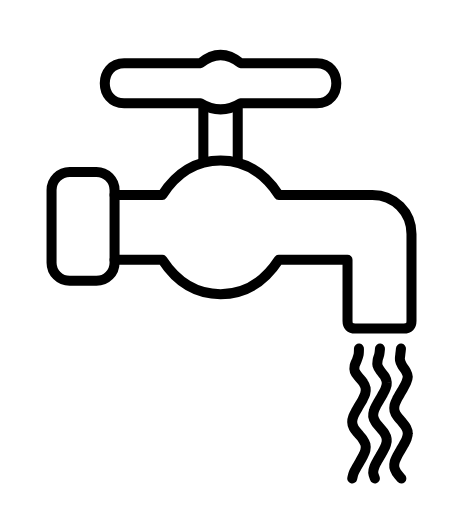
t = 0.00 s
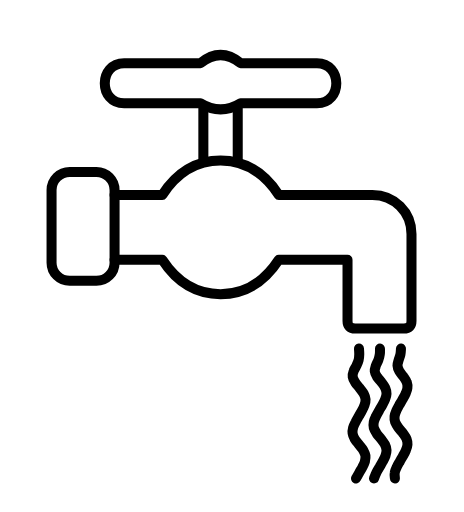
t = 0.12 s
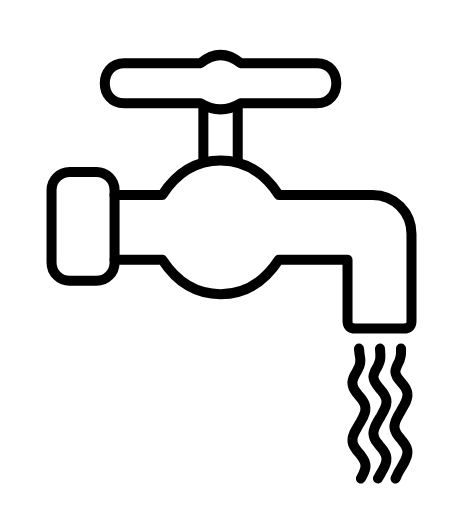
t = 0.23 s
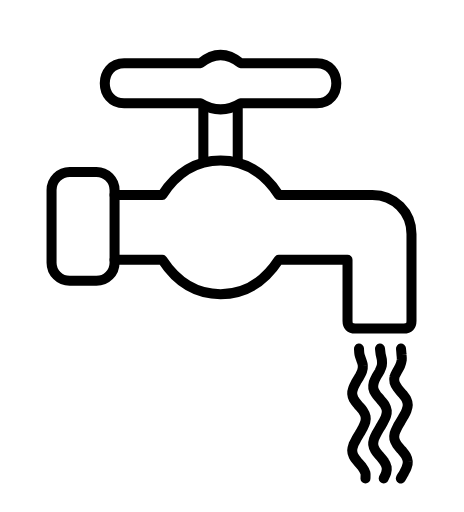
t = 0.35 s
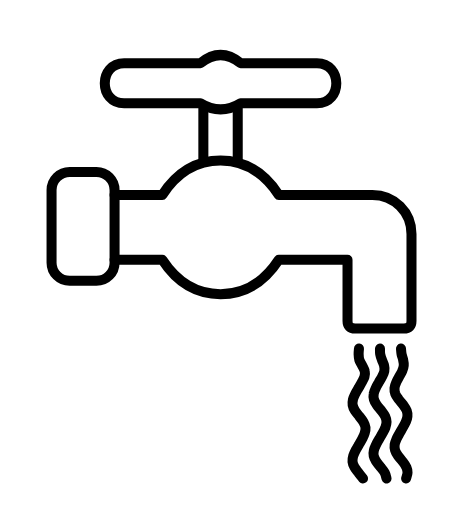
t = 0.47 s
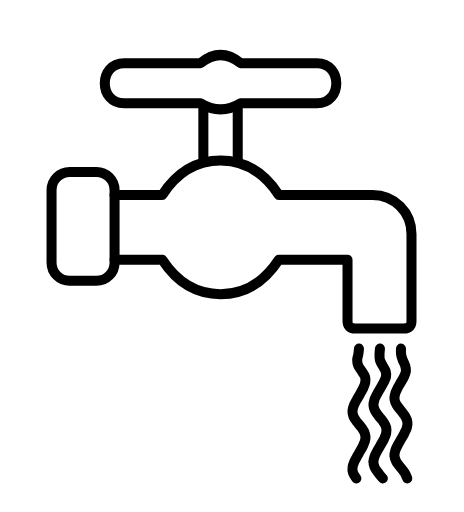
t = 0.58 s

The animated SVG that drew these frames (rendered in a browser with its animation timeline set to each time). Animation: 3 SMIL elements (animate=3); one cycle of 0.70 s, repeats indefinitely.

<svg xmlns="http://www.w3.org/2000/svg" viewBox="0 0 486 536" fill="none">
  <g id="hugw-tap" stroke="#000" stroke-width="10.5" stroke-linecap="round" stroke-linejoin="round">
    <path d="M213 111V169 M249 111V169"/>
    <path d="M130 66H210Q231 49 252 66H332C359 66 359 108 332 108H252Q231 121 210 108H130C103 108 103 66 130 66Z"/>
    <rect x="54" y="180" width="66" height="114" rx="19"/>
    <path d="M120 204H170C185 181 204 168 231 168S277 181 292 204H390C413 204 431 222 431 245V336Q431 344 423 344H372Q364 344 364 336V272H292C277 295 258 308 231 308S185 295 170 272H120"/>
    <g id="hugw-water">
      <path d="M376.0 365.0C375.9 366.0 376.0 368.9 375.7 370.9C375.3 372.9 374.6 374.9 373.9 376.8C373.2 378.8 371.9 380.8 371.5 382.7C371.1 384.7 370.9 386.7 371.6 388.7C372.3 390.6 374.1 392.6 375.6 394.6C377.1 396.5 379.2 398.5 380.4 400.5C381.7 402.4 382.6 404.4 383.0 406.4C383.3 408.4 383.0 410.3 382.5 412.3C382.0 414.3 380.9 416.2 379.9 418.2C378.9 420.2 377.6 422.2 376.5 424.1C375.4 426.1 374.1 428.1 373.1 430.0C372.0 432.0 370.8 434.0 370.1 436.0C369.4 437.9 368.8 439.9 368.9 441.9C368.9 443.8 369.5 445.8 370.5 447.8C371.5 449.8 373.3 451.7 374.9 453.7C376.4 455.7 378.5 457.6 379.8 459.6C381.1 461.6 382.3 463.6 382.8 465.5C383.3 467.5 383.1 469.5 382.7 471.4C382.3 473.4 381.3 475.4 380.3 477.3C379.4 479.3 378.1 481.3 377.0 483.3C375.9 485.2 374.7 487.2 373.6 489.2C372.5 491.1 371.3 493.1 370.5 495.1C369.7 497.1 369.2 500.0 368.9 501.0"><animate attributeName="d" begin="0s" dur="0.7s" repeatCount="indefinite" calcMode="linear" values="M376.0 365.0C375.9 366.0 376.0 368.9 375.7 370.9C375.3 372.9 374.6 374.9 373.9 376.8C373.2 378.8 371.9 380.8 371.5 382.7C371.1 384.7 370.9 386.7 371.6 388.7C372.3 390.6 374.1 392.6 375.6 394.6C377.1 396.5 379.2 398.5 380.4 400.5C381.7 402.4 382.6 404.4 383.0 406.4C383.3 408.4 383.0 410.3 382.5 412.3C382.0 414.3 380.9 416.2 379.9 418.2C378.9 420.2 377.6 422.2 376.5 424.1C375.4 426.1 374.1 428.1 373.1 430.0C372.0 432.0 370.8 434.0 370.1 436.0C369.4 437.9 368.8 439.9 368.9 441.9C368.9 443.8 369.5 445.8 370.5 447.8C371.5 449.8 373.3 451.7 374.9 453.7C376.4 455.7 378.5 457.6 379.8 459.6C381.1 461.6 382.3 463.6 382.8 465.5C383.3 467.5 383.1 469.5 382.7 471.4C382.3 473.4 381.3 475.4 380.3 477.3C379.4 479.3 378.1 481.3 377.0 483.3C375.9 485.2 374.7 487.2 373.6 489.2C372.5 491.1 371.3 493.1 370.5 495.1C369.7 497.1 369.2 500.0 368.9 501.0;M376.0 365.0C376.0 366.0 376.2 368.9 376.0 370.9C375.8 372.9 375.5 374.9 374.8 376.8C374.2 378.8 372.9 380.8 372.1 382.7C371.2 384.7 369.9 386.7 369.7 388.7C369.5 390.6 370.0 392.6 371.0 394.6C371.9 396.5 374.0 398.5 375.5 400.5C377.1 402.4 379.1 404.4 380.4 406.4C381.6 408.4 382.6 410.3 383.0 412.3C383.3 414.3 383.0 416.2 382.5 418.2C382.0 420.2 380.9 422.2 379.9 424.1C378.9 426.1 377.7 428.1 376.6 430.0C375.4 432.0 374.2 434.0 373.1 436.0C372.1 437.9 370.9 439.9 370.2 441.9C369.5 443.8 368.8 445.8 368.9 447.8C368.9 449.8 369.5 451.7 370.5 453.7C371.4 455.7 373.2 457.6 374.8 459.6C376.3 461.6 378.4 463.6 379.8 465.5C381.1 467.5 382.3 469.5 382.8 471.4C383.3 473.4 383.1 475.4 382.7 477.3C382.3 479.3 381.3 481.3 380.4 483.3C379.4 485.2 378.2 487.2 377.1 489.2C375.9 491.1 374.7 493.1 373.6 495.1C372.5 497.1 371.1 500.0 370.5 501.0;M376.0 365.0C376.1 366.0 376.3 368.9 376.4 370.9C376.4 372.9 376.4 374.9 376.0 376.8C375.6 378.8 374.8 380.8 373.9 382.7C373.0 384.7 371.4 386.7 370.6 388.7C369.7 390.6 368.8 392.6 368.9 394.6C368.9 396.5 369.8 398.5 370.9 400.5C372.0 402.4 373.9 404.4 375.5 406.4C377.0 408.4 379.1 410.3 380.3 412.3C381.6 414.3 382.6 416.2 383.0 418.2C383.3 420.2 383.0 422.2 382.5 424.1C382.0 426.1 381.0 428.1 380.0 430.0C379.0 432.0 377.7 434.0 376.6 436.0C375.5 437.9 374.2 439.9 373.2 441.9C372.1 443.8 370.9 445.8 370.2 447.8C369.5 449.8 368.8 451.7 368.9 453.7C368.9 455.7 369.4 457.6 370.4 459.6C371.4 461.6 373.2 463.6 374.7 465.5C376.3 467.5 378.4 469.5 379.7 471.4C381.0 473.4 382.3 475.4 382.8 477.3C383.3 479.3 383.1 481.3 382.8 483.3C382.4 485.2 381.4 487.2 380.4 489.2C379.5 491.1 378.2 493.1 377.1 495.1C376.0 497.1 374.2 500.0 373.7 501.0;M376.0 365.0C376.1 366.0 376.4 368.9 376.6 370.9C376.8 372.9 377.3 374.9 377.2 376.8C377.1 378.8 376.8 380.8 376.1 382.7C375.4 384.7 374.1 386.7 373.1 388.7C372.1 390.6 370.6 392.6 369.9 394.6C369.2 396.5 368.7 398.5 368.9 400.5C369.0 402.4 369.8 404.4 370.8 406.4C371.9 408.4 373.8 410.3 375.4 412.3C377.0 414.3 379.0 416.2 380.3 418.2C381.5 420.2 382.6 422.2 382.9 424.1C383.3 426.1 383.0 428.1 382.5 430.0C382.1 432.0 381.0 434.0 380.0 436.0C379.0 437.9 377.8 439.9 376.7 441.9C375.5 443.8 374.3 445.8 373.2 447.8C372.2 449.8 371.0 451.7 370.2 453.7C369.5 455.7 368.8 457.6 368.9 459.6C368.9 461.6 369.4 463.6 370.4 465.5C371.3 467.5 373.1 469.5 374.6 471.4C376.2 473.4 378.3 475.4 379.6 477.3C381.0 479.3 382.2 481.3 382.7 483.3C383.3 485.2 383.2 487.2 382.8 489.2C382.4 491.1 381.4 493.1 380.5 495.1C379.5 497.1 377.7 500.0 377.2 501.0;M376.0 365.0C376.1 366.0 376.4 368.9 376.7 370.9C377.1 372.9 377.9 374.9 378.2 376.8C378.4 378.8 378.6 380.8 378.3 382.7C378.0 384.7 377.1 386.7 376.2 388.7C375.3 390.6 373.8 392.6 372.8 394.6C371.8 396.5 370.6 398.5 369.9 400.5C369.3 402.4 368.7 404.4 368.9 406.4C369.0 408.4 369.7 410.3 370.8 412.3C371.9 414.3 373.7 416.2 375.3 418.2C376.9 420.2 378.9 422.2 380.2 424.1C381.5 426.1 382.5 428.1 382.9 430.0C383.3 432.0 383.1 434.0 382.6 436.0C382.1 437.9 381.0 439.9 380.1 441.9C379.1 443.8 377.8 445.8 376.7 447.8C375.6 449.8 374.3 451.7 373.3 453.7C372.2 455.7 371.0 457.6 370.3 459.6C369.5 461.6 368.9 463.6 368.9 465.5C368.9 467.5 369.4 469.5 370.3 471.4C371.3 473.4 373.0 475.4 374.6 477.3C376.1 479.3 378.2 481.3 379.6 483.3C380.9 485.2 382.2 487.2 382.7 489.2C383.3 491.1 383.2 493.1 382.8 495.1C382.4 497.1 380.9 500.0 380.5 501.0;M376.0 365.0C376.1 366.0 376.1 368.9 376.5 370.9C376.9 372.9 377.8 374.9 378.4 376.8C379.0 378.8 379.9 380.8 380.0 382.7C380.2 384.7 379.8 386.7 379.2 388.7C378.6 390.6 377.3 392.6 376.3 394.6C375.2 396.5 373.9 398.5 372.8 400.5C371.8 402.4 370.6 404.4 370.0 406.4C369.3 408.4 368.7 410.3 368.9 412.3C369.0 414.3 369.7 416.2 370.7 418.2C371.8 420.2 373.7 422.2 375.2 424.1C376.8 426.1 378.9 428.1 380.1 430.0C381.4 432.0 382.5 434.0 382.9 436.0C383.3 437.9 383.1 439.9 382.6 441.9C382.1 443.8 381.1 445.8 380.1 447.8C379.1 449.8 377.9 451.7 376.8 453.7C375.6 455.7 374.4 457.6 373.3 459.6C372.3 461.6 371.1 463.6 370.3 465.5C369.6 467.5 368.9 469.5 368.9 471.4C368.9 473.4 369.3 475.4 370.3 477.3C371.2 479.3 372.9 481.3 374.5 483.3C376.0 485.2 378.1 487.2 379.5 489.2C380.9 491.1 382.1 493.1 382.7 495.1C383.2 497.1 382.8 500.0 382.8 501.0;M376.0 365.0C376.0 366.0 375.7 368.9 376.0 370.9C376.3 372.9 376.9 374.9 377.6 376.8C378.4 378.8 379.8 380.8 380.5 382.7C381.1 384.7 381.8 386.7 381.6 388.7C381.5 390.6 380.6 392.6 379.7 394.6C378.8 396.5 377.4 398.5 376.3 400.5C375.2 402.4 373.9 404.4 372.9 406.4C371.8 408.4 370.7 410.3 370.0 412.3C369.3 414.3 368.8 416.2 368.9 418.2C369.0 420.2 369.6 422.2 370.7 424.1C371.7 426.1 373.6 428.1 375.2 430.0C376.7 432.0 378.8 434.0 380.1 436.0C381.4 437.9 382.5 439.9 382.9 441.9C383.3 443.8 383.1 445.8 382.6 447.8C382.2 449.8 381.1 451.7 380.1 453.7C379.2 455.7 377.9 457.6 376.8 459.6C375.7 461.6 374.5 463.6 373.4 465.5C372.3 467.5 371.1 469.5 370.4 471.4C369.6 473.4 368.9 475.4 368.9 477.3C368.9 479.3 369.3 481.3 370.2 483.3C371.2 485.2 372.9 487.2 374.4 489.2C375.9 491.1 378.1 493.1 379.4 495.1C380.8 497.1 382.1 500.0 382.7 501.0;M376.0 365.0C375.9 366.0 375.5 368.9 375.5 370.9C375.5 372.9 375.4 374.9 375.9 376.8C376.5 378.8 377.9 380.8 378.9 382.7C380.0 384.7 381.6 386.7 382.2 388.7C382.8 390.6 382.8 392.6 382.4 394.6C382.0 396.5 380.7 398.5 379.7 400.5C378.7 402.4 377.5 404.4 376.4 406.4C375.2 408.4 374.0 410.3 372.9 412.3C371.9 414.3 370.7 416.2 370.0 418.2C369.4 420.2 368.8 422.2 368.9 424.1C369.0 426.1 369.6 428.1 370.6 430.0C371.7 432.0 373.5 434.0 375.1 436.0C376.6 437.9 378.7 439.9 380.0 441.9C381.3 443.8 382.4 445.8 382.9 447.8C383.3 449.8 383.1 451.7 382.6 453.7C382.2 455.7 381.2 457.6 380.2 459.6C379.2 461.6 378.0 463.6 376.9 465.5C375.7 467.5 374.5 469.5 373.4 471.4C372.3 473.4 371.2 475.4 370.4 477.3C369.6 479.3 368.9 481.3 368.9 483.3C368.8 485.2 369.3 487.2 370.2 489.2C371.1 491.1 372.8 493.1 374.3 495.1C375.9 497.1 378.5 500.0 379.4 501.0;M376.0 365.0C375.9 366.0 375.6 368.9 375.3 370.9C375.0 372.9 374.2 374.9 374.3 376.8C374.4 378.8 374.9 380.8 375.9 382.7C376.8 384.7 378.8 386.7 380.0 388.7C381.2 390.6 382.6 392.6 383.0 394.6C383.4 396.5 383.0 398.5 382.4 400.5C381.9 402.4 380.8 404.4 379.8 406.4C378.8 408.4 377.5 410.3 376.4 412.3C375.3 414.3 374.0 416.2 373.0 418.2C371.9 420.2 370.8 422.2 370.1 424.1C369.4 426.1 368.8 428.1 368.9 430.0C369.0 432.0 369.6 434.0 370.6 436.0C371.6 437.9 373.4 439.9 375.0 441.9C376.6 443.8 378.6 445.8 380.0 447.8C381.3 449.8 382.4 451.7 382.8 453.7C383.3 455.7 383.1 457.6 382.7 459.6C382.2 461.6 381.2 463.6 380.2 465.5C379.3 467.5 378.0 469.5 376.9 471.4C375.8 473.4 374.6 475.4 373.5 477.3C372.4 479.3 371.2 481.3 370.4 483.3C369.7 485.2 368.9 487.2 368.9 489.2C368.8 491.1 369.2 493.1 370.1 495.1C371.0 497.1 373.6 500.0 374.3 501.0;M376.0 365.0C375.9 366.0 375.8 368.9 375.4 370.9C375.0 372.9 374.0 374.9 373.6 376.8C373.1 378.8 372.5 380.8 372.9 382.7C373.2 384.7 374.5 386.7 375.7 388.7C377.0 390.6 379.3 392.6 380.5 394.6C381.7 396.5 382.7 398.5 383.0 400.5C383.3 402.4 383.0 404.4 382.4 406.4C381.9 408.4 380.8 410.3 379.8 412.3C378.8 414.3 377.6 416.2 376.5 418.2C375.3 420.2 374.1 422.2 373.0 424.1C372.0 426.1 370.8 428.1 370.1 430.0C369.4 432.0 368.8 434.0 368.9 436.0C368.9 437.9 369.5 439.9 370.5 441.9C371.6 443.8 373.4 445.8 374.9 447.8C376.5 449.8 378.6 451.7 379.9 453.7C381.2 455.7 382.4 457.6 382.8 459.6C383.3 461.6 383.1 463.6 382.7 465.5C382.3 467.5 381.2 469.5 380.3 471.4C379.3 473.4 378.1 475.4 377.0 477.3C375.8 479.3 374.6 481.3 373.5 483.3C372.4 485.2 371.2 487.2 370.5 489.2C369.7 491.1 368.9 493.1 368.9 495.1C368.8 497.1 369.9 500.0 370.1 501.0;M376.0 365.0C375.9 366.0 376.0 368.9 375.7 370.9C375.3 372.9 374.6 374.9 373.9 376.8C373.2 378.8 371.9 380.8 371.5 382.7C371.1 384.7 370.9 386.7 371.6 388.7C372.3 390.6 374.1 392.6 375.6 394.6C377.1 396.5 379.2 398.5 380.4 400.5C381.7 402.4 382.6 404.4 383.0 406.4C383.3 408.4 383.0 410.3 382.5 412.3C382.0 414.3 380.9 416.2 379.9 418.2C378.9 420.2 377.6 422.2 376.5 424.1C375.4 426.1 374.1 428.1 373.1 430.0C372.0 432.0 370.8 434.0 370.1 436.0C369.4 437.9 368.8 439.9 368.9 441.9C368.9 443.8 369.5 445.8 370.5 447.8C371.5 449.8 373.3 451.7 374.9 453.7C376.4 455.7 378.5 457.6 379.8 459.6C381.1 461.6 382.3 463.6 382.8 465.5C383.3 467.5 383.1 469.5 382.7 471.4C382.3 473.4 381.3 475.4 380.3 477.3C379.4 479.3 378.1 481.3 377.0 483.3C375.9 485.2 374.7 487.2 373.6 489.2C372.5 491.1 371.3 493.1 370.5 495.1C369.7 497.1 369.2 500.0 368.9 501.0"/></path>
      <path d="M398.0 365.0C397.9 366.0 397.7 368.9 397.3 370.9C396.9 372.9 396.0 374.9 395.6 376.8C395.3 378.8 394.9 380.8 395.4 382.7C395.9 384.7 397.3 386.7 398.7 388.7C400.0 390.6 402.2 392.6 403.2 394.6C404.3 396.5 405.0 398.5 405.1 400.5C405.3 402.4 404.7 404.4 404.0 406.4C403.4 408.4 402.2 410.3 401.2 412.3C400.1 414.3 398.9 416.2 397.8 418.2C396.6 420.2 395.4 422.2 394.4 424.1C393.4 426.1 392.2 428.1 391.7 430.0C391.1 432.0 390.7 434.0 390.9 436.0C391.2 437.9 392.1 439.9 393.3 441.9C394.4 443.8 396.4 445.8 398.0 447.8C399.6 449.8 401.5 451.7 402.7 453.7C403.9 455.7 404.8 457.6 405.0 459.6C405.3 461.6 404.9 463.6 404.3 465.5C403.8 467.5 402.7 469.5 401.6 471.4C400.6 473.4 399.4 475.4 398.3 477.3C397.1 479.3 395.9 481.3 394.8 483.3C393.8 485.2 392.6 487.2 392.0 489.2C391.3 491.1 390.8 493.1 390.9 495.1C391.0 497.1 392.4 500.0 392.7 501.0"><animate attributeName="d" begin="0s" dur="0.7s" repeatCount="indefinite" calcMode="linear" values="M398.0 365.0C397.9 366.0 397.7 368.9 397.3 370.9C396.9 372.9 396.0 374.9 395.6 376.8C395.3 378.8 394.9 380.8 395.4 382.7C395.9 384.7 397.3 386.7 398.7 388.7C400.0 390.6 402.2 392.6 403.2 394.6C404.3 396.5 405.0 398.5 405.1 400.5C405.3 402.4 404.7 404.4 404.0 406.4C403.4 408.4 402.2 410.3 401.2 412.3C400.1 414.3 398.9 416.2 397.8 418.2C396.6 420.2 395.4 422.2 394.4 424.1C393.4 426.1 392.2 428.1 391.7 430.0C391.1 432.0 390.7 434.0 390.9 436.0C391.2 437.9 392.1 439.9 393.3 441.9C394.4 443.8 396.4 445.8 398.0 447.8C399.6 449.8 401.5 451.7 402.7 453.7C403.9 455.7 404.8 457.6 405.0 459.6C405.3 461.6 404.9 463.6 404.3 465.5C403.8 467.5 402.7 469.5 401.6 471.4C400.6 473.4 399.4 475.4 398.3 477.3C397.1 479.3 395.9 481.3 394.8 483.3C393.8 485.2 392.6 487.2 392.0 489.2C391.3 491.1 390.8 493.1 390.9 495.1C391.0 497.1 392.4 500.0 392.7 501.0;M398.0 365.0C397.9 366.0 398.0 368.9 397.6 370.9C397.2 372.9 396.4 374.9 395.7 376.8C395.1 378.8 393.8 380.8 393.6 382.7C393.4 384.7 393.4 386.7 394.3 388.7C395.1 390.6 397.2 392.6 398.7 394.6C400.2 396.5 402.1 398.5 403.2 400.5C404.3 402.4 405.0 404.4 405.1 406.4C405.3 408.4 404.7 410.3 404.1 412.3C403.4 414.3 402.3 416.2 401.2 418.2C400.2 420.2 398.9 422.2 397.8 424.1C396.7 426.1 395.4 428.1 394.4 430.0C393.4 432.0 392.3 434.0 391.7 436.0C391.1 437.9 390.7 439.9 390.9 441.9C391.2 443.8 392.0 445.8 393.2 447.8C394.4 449.8 396.3 451.7 397.9 453.7C399.5 455.7 401.5 457.6 402.7 459.6C403.8 461.6 404.8 463.6 405.0 465.5C405.3 467.5 404.9 469.5 404.4 471.4C403.8 473.4 402.7 475.4 401.7 477.3C400.7 479.3 399.4 481.3 398.3 483.3C397.2 485.2 395.9 487.2 394.9 489.2C393.8 491.1 392.7 493.1 392.0 495.1C391.3 497.1 391.1 500.0 390.9 501.0;M398.0 365.0C398.0 366.0 398.2 368.9 397.9 370.9C397.7 372.9 397.3 374.9 396.6 376.8C395.9 378.8 394.6 380.8 393.8 382.7C393.0 384.7 391.9 386.7 391.9 388.7C391.8 390.6 392.6 392.6 393.7 394.6C394.9 396.5 397.0 398.5 398.6 400.5C400.2 402.4 402.1 404.4 403.1 406.4C404.2 408.4 405.0 410.3 405.1 412.3C405.3 414.3 404.7 416.2 404.1 418.2C403.5 420.2 402.3 422.2 401.3 424.1C400.2 426.1 399.0 428.1 397.9 430.0C396.7 432.0 395.5 434.0 394.5 436.0C393.4 437.9 392.3 439.9 391.7 441.9C391.1 443.8 390.7 445.8 390.9 447.8C391.2 449.8 392.0 451.7 393.2 453.7C394.3 455.7 396.3 457.6 397.8 459.6C399.4 461.6 401.4 463.6 402.6 465.5C403.8 467.5 404.7 469.5 405.0 471.4C405.3 473.4 404.9 475.4 404.4 477.3C403.8 479.3 402.7 481.3 401.7 483.3C400.7 485.2 399.5 487.2 398.4 489.2C397.2 491.1 396.0 493.1 394.9 495.1C393.9 497.1 392.5 500.0 392.0 501.0;M398.0 365.0C398.0 366.0 398.3 368.9 398.3 370.9C398.3 372.9 398.3 374.9 397.8 376.8C397.3 378.8 396.4 380.8 395.5 382.7C394.6 384.7 393.0 386.7 392.2 388.7C391.5 390.6 390.8 392.6 391.0 394.6C391.3 396.5 392.4 398.5 393.7 400.5C394.9 402.4 396.9 404.4 398.5 406.4C400.1 408.4 402.0 410.3 403.1 412.3C404.2 414.3 404.9 416.2 405.1 418.2C405.3 420.2 404.8 422.2 404.1 424.1C403.5 426.1 402.4 428.1 401.3 430.0C400.3 432.0 399.0 434.0 397.9 436.0C396.8 437.9 395.5 439.9 394.5 441.9C393.5 443.8 392.4 445.8 391.8 447.8C391.2 449.8 390.7 451.7 390.9 453.7C391.1 455.7 392.0 457.6 393.1 459.6C394.2 461.6 396.2 463.6 397.8 465.5C399.3 467.5 401.3 469.5 402.5 471.4C403.8 473.4 404.7 475.4 405.0 477.3C405.3 479.3 405.0 481.3 404.4 483.3C403.9 485.2 402.8 487.2 401.8 489.2C400.8 491.1 399.6 493.1 398.4 495.1C397.3 497.1 395.6 500.0 395.0 501.0;M398.0 365.0C398.1 366.0 398.4 368.9 398.6 370.9C398.8 372.9 399.1 374.9 399.0 376.8C398.8 378.8 398.4 380.8 397.7 382.7C396.9 384.7 395.6 386.7 394.5 388.7C393.5 390.6 392.1 392.6 391.5 394.6C390.9 396.5 390.7 398.5 391.0 400.5C391.4 402.4 392.4 404.4 393.6 406.4C394.8 408.4 396.9 410.3 398.4 412.3C400.0 414.3 401.9 416.2 403.0 418.2C404.1 420.2 404.9 422.2 405.1 424.1C405.3 426.1 404.8 428.1 404.2 430.0C403.5 432.0 402.4 434.0 401.4 436.0C400.3 437.9 399.1 439.9 398.0 441.9C396.8 443.8 395.6 445.8 394.6 447.8C393.5 449.8 392.4 451.7 391.8 453.7C391.2 455.7 390.7 457.6 390.9 459.6C391.1 461.6 391.9 463.6 393.0 465.5C394.2 467.5 396.1 469.5 397.7 471.4C399.3 473.4 401.3 475.4 402.5 477.3C403.7 479.3 404.7 481.3 405.0 483.3C405.3 485.2 405.0 487.2 404.5 489.2C403.9 491.1 402.8 493.1 401.8 495.1C400.8 497.1 399.0 500.0 398.5 501.0;M398.0 365.0C398.1 366.0 398.4 368.9 398.7 370.9C399.1 372.9 399.8 374.9 400.0 376.8C400.2 378.8 400.3 380.8 399.9 382.7C399.5 384.7 398.5 386.7 397.6 388.7C396.6 390.6 395.1 392.6 394.1 394.6C393.1 396.5 392.1 398.5 391.5 400.5C391.0 402.4 390.7 404.4 391.0 406.4C391.3 408.4 392.3 410.3 393.6 412.3C394.8 414.3 396.8 416.2 398.4 418.2C399.9 420.2 401.9 422.2 403.0 424.1C404.1 426.1 404.9 428.1 405.1 430.0C405.3 432.0 404.8 434.0 404.2 436.0C403.6 437.9 402.4 439.9 401.4 441.9C400.4 443.8 399.1 445.8 398.0 447.8C396.9 449.8 395.6 451.7 394.6 453.7C393.6 455.7 392.4 457.6 391.8 459.6C391.2 461.6 390.7 463.6 390.9 465.5C391.1 467.5 391.9 469.5 393.0 471.4C394.1 473.4 396.0 475.4 397.6 477.3C399.2 479.3 401.2 481.3 402.4 483.3C403.7 485.2 404.6 487.2 405.0 489.2C405.3 491.1 405.0 493.1 404.5 495.1C404.0 497.1 402.3 500.0 401.9 501.0;M398.0 365.0C398.1 366.0 398.1 368.9 398.6 370.9C399.0 372.9 399.9 374.9 400.5 376.8C401.0 378.8 401.7 380.8 401.7 382.7C401.8 384.7 401.3 386.7 400.6 388.7C399.9 390.6 398.6 392.6 397.6 394.6C396.5 396.5 395.2 398.5 394.2 400.5C393.2 402.4 392.1 404.4 391.6 406.4C391.0 408.4 390.7 410.3 391.0 412.3C391.3 414.3 392.3 416.2 393.5 418.2C394.7 420.2 396.7 422.2 398.3 424.1C399.9 426.1 401.8 428.1 402.9 430.0C404.1 432.0 404.9 434.0 405.1 436.0C405.3 437.9 404.8 439.9 404.2 441.9C403.6 443.8 402.5 445.8 401.5 447.8C400.4 449.8 399.2 451.7 398.1 453.7C396.9 455.7 395.7 457.6 394.7 459.6C393.6 461.6 392.5 463.6 391.9 465.5C391.2 467.5 390.7 469.5 390.9 471.4C391.1 473.4 391.8 475.4 392.9 477.3C394.0 479.3 396.0 481.3 397.5 483.3C399.1 485.2 401.1 487.2 402.4 489.2C403.6 491.1 404.6 493.1 405.0 495.1C405.3 497.1 404.6 500.0 404.5 501.0;M398.0 365.0C398.0 366.0 397.8 368.9 398.1 370.9C398.4 372.9 399.1 374.9 399.9 376.8C400.6 378.8 402.0 380.8 402.5 382.7C403.1 384.7 403.5 386.7 403.2 388.7C403.0 390.6 402.0 392.6 401.0 394.6C400.1 396.5 398.7 398.5 397.6 400.5C396.5 402.4 395.2 404.4 394.2 406.4C393.2 408.4 392.1 410.3 391.6 412.3C391.0 414.3 390.7 416.2 391.0 418.2C391.3 420.2 392.2 422.2 393.4 424.1C394.6 426.1 396.6 428.1 398.2 430.0C399.8 432.0 401.7 434.0 402.9 436.0C404.0 437.9 404.8 439.9 405.1 441.9C405.3 443.8 404.8 445.8 404.3 447.8C403.7 449.8 402.5 451.7 401.5 453.7C400.5 455.7 399.2 457.6 398.1 459.6C397.0 461.6 395.7 463.6 394.7 465.5C393.7 467.5 392.5 469.5 391.9 471.4C391.2 473.4 390.7 475.4 390.9 477.3C391.1 479.3 391.8 481.3 392.9 483.3C394.0 485.2 395.9 487.2 397.4 489.2C399.0 491.1 401.1 493.1 402.3 495.1C403.6 497.1 404.5 500.0 405.0 501.0;M398.0 365.0C397.9 366.0 397.5 368.9 397.6 370.9C397.6 372.9 397.7 374.9 398.3 376.8C398.9 378.8 400.4 380.8 401.4 382.7C402.4 384.7 403.9 386.7 404.3 388.7C404.7 390.6 404.5 392.6 404.0 394.6C403.4 396.5 402.1 398.5 401.1 400.5C400.0 402.4 398.8 404.4 397.7 406.4C396.5 408.4 395.3 410.3 394.3 412.3C393.3 414.3 392.2 416.2 391.6 418.2C391.1 420.2 390.7 422.2 391.0 424.1C391.3 426.1 392.2 428.1 393.4 430.0C394.6 432.0 396.6 434.0 398.1 436.0C399.7 437.9 401.7 439.9 402.8 441.9C404.0 443.8 404.8 445.8 405.1 447.8C405.3 449.8 404.9 451.7 404.3 453.7C403.7 455.7 402.6 457.6 401.6 459.6C400.5 461.6 399.3 463.6 398.2 465.5C397.0 467.5 395.8 469.5 394.8 471.4C393.7 473.4 392.6 475.4 391.9 477.3C391.3 479.3 390.7 481.3 390.9 483.3C391.0 485.2 391.8 487.2 392.8 489.2C393.9 491.1 395.8 493.1 397.4 495.1C398.9 497.1 401.4 500.0 402.2 501.0;M398.0 365.0C397.9 366.0 397.5 368.9 397.3 370.9C397.1 372.9 396.4 374.9 396.6 376.8C396.8 378.8 397.5 380.8 398.5 382.7C399.5 384.7 401.6 386.7 402.7 388.7C403.8 390.6 404.9 392.6 405.1 394.6C405.3 396.5 404.7 398.5 404.0 400.5C403.3 402.4 402.2 404.4 401.1 406.4C400.1 408.4 398.8 410.3 397.7 412.3C396.6 414.3 395.3 416.2 394.3 418.2C393.3 420.2 392.2 422.2 391.6 424.1C391.1 426.1 390.7 428.1 391.0 430.0C391.2 432.0 392.1 434.0 393.3 436.0C394.5 437.9 396.5 439.9 398.1 441.9C399.6 443.8 401.6 445.8 402.8 447.8C403.9 449.8 404.8 451.7 405.1 453.7C405.3 455.7 404.9 457.6 404.3 459.6C403.7 461.6 402.6 463.6 401.6 465.5C400.6 467.5 399.3 469.5 398.2 471.4C397.1 473.4 395.8 475.4 394.8 477.3C393.8 479.3 392.6 481.3 391.9 483.3C391.3 485.2 390.7 487.2 390.9 489.2C391.0 491.1 391.7 493.1 392.8 495.1C393.9 497.1 396.5 500.0 397.3 501.0;M398.0 365.0C397.9 366.0 397.7 368.9 397.3 370.9C396.9 372.9 396.0 374.9 395.6 376.8C395.3 378.8 394.9 380.8 395.4 382.7C395.9 384.7 397.3 386.7 398.7 388.7C400.0 390.6 402.2 392.6 403.2 394.6C404.3 396.5 405.0 398.5 405.1 400.5C405.3 402.4 404.7 404.4 404.0 406.4C403.4 408.4 402.2 410.3 401.2 412.3C400.1 414.3 398.9 416.2 397.8 418.2C396.6 420.2 395.4 422.2 394.4 424.1C393.4 426.1 392.2 428.1 391.7 430.0C391.1 432.0 390.7 434.0 390.9 436.0C391.2 437.9 392.1 439.9 393.3 441.9C394.4 443.8 396.4 445.8 398.0 447.8C399.6 449.8 401.5 451.7 402.7 453.7C403.9 455.7 404.8 457.6 405.0 459.6C405.3 461.6 404.9 463.6 404.3 465.5C403.8 467.5 402.7 469.5 401.6 471.4C400.6 473.4 399.4 475.4 398.3 477.3C397.1 479.3 395.9 481.3 394.8 483.3C393.8 485.2 392.6 487.2 392.0 489.2C391.3 491.1 390.8 493.1 390.9 495.1C391.0 497.1 392.4 500.0 392.7 501.0"/></path>
      <path d="M420.0 365.0C419.9 366.0 419.5 368.9 419.3 370.9C419.2 372.9 418.6 374.9 418.9 376.8C419.2 378.8 420.1 380.8 421.2 382.7C422.2 384.7 424.3 386.7 425.2 388.7C426.2 390.6 427.1 392.6 427.1 394.6C427.1 396.5 426.3 398.5 425.5 400.5C424.7 402.4 423.5 404.4 422.4 406.4C421.4 408.4 420.1 410.3 419.0 412.3C417.9 414.3 416.6 416.2 415.7 418.2C414.7 420.2 413.7 422.2 413.3 424.1C412.9 426.1 412.7 428.1 413.2 430.0C413.7 432.0 414.8 434.0 416.2 436.0C417.5 437.9 419.6 439.9 421.1 441.9C422.7 443.8 424.5 445.8 425.5 447.8C426.5 449.8 427.1 451.7 427.1 453.7C427.2 455.7 426.6 457.6 425.9 459.6C425.2 461.6 424.0 463.6 422.9 465.5C421.9 467.5 420.6 469.5 419.5 471.4C418.4 473.4 417.1 475.4 416.1 477.3C415.2 479.3 414.1 481.3 413.5 483.3C413.0 485.2 412.7 487.2 413.0 489.2C413.3 491.1 414.3 493.1 415.5 495.1C416.8 497.1 419.5 500.0 420.4 501.0"><animate attributeName="d" begin="0s" dur="0.7s" repeatCount="indefinite" calcMode="linear" values="M420.0 365.0C419.9 366.0 419.5 368.9 419.3 370.9C419.2 372.9 418.6 374.9 418.9 376.8C419.2 378.8 420.1 380.8 421.2 382.7C422.2 384.7 424.3 386.7 425.2 388.7C426.2 390.6 427.1 392.6 427.1 394.6C427.1 396.5 426.3 398.5 425.5 400.5C424.7 402.4 423.5 404.4 422.4 406.4C421.4 408.4 420.1 410.3 419.0 412.3C417.9 414.3 416.6 416.2 415.7 418.2C414.7 420.2 413.7 422.2 413.3 424.1C412.9 426.1 412.7 428.1 413.2 430.0C413.7 432.0 414.8 434.0 416.2 436.0C417.5 437.9 419.6 439.9 421.1 441.9C422.7 443.8 424.5 445.8 425.5 447.8C426.5 449.8 427.1 451.7 427.1 453.7C427.2 455.7 426.6 457.6 425.9 459.6C425.2 461.6 424.0 463.6 422.9 465.5C421.9 467.5 420.6 469.5 419.5 471.4C418.4 473.4 417.1 475.4 416.1 477.3C415.2 479.3 414.1 481.3 413.5 483.3C413.0 485.2 412.7 487.2 413.0 489.2C413.3 491.1 414.3 493.1 415.5 495.1C416.8 497.1 419.5 500.0 420.4 501.0;M420.0 365.0C419.9 366.0 419.7 368.9 419.3 370.9C418.9 372.9 418.0 374.9 417.7 376.8C417.5 378.8 417.3 380.8 417.9 382.7C418.6 384.7 420.3 386.7 421.6 388.7C422.9 390.6 425.0 392.6 425.9 394.6C426.8 396.5 427.2 398.5 427.1 400.5C427.1 402.4 426.3 404.4 425.5 406.4C424.8 408.4 423.6 410.3 422.5 412.3C421.4 414.3 420.2 416.2 419.1 418.2C417.9 420.2 416.7 422.2 415.7 424.1C414.8 426.1 413.7 428.1 413.3 430.0C412.9 432.0 412.7 434.0 413.2 436.0C413.6 437.9 414.8 439.9 416.1 441.9C417.4 443.8 419.5 445.8 421.0 447.8C422.6 449.8 424.4 451.7 425.4 453.7C426.4 455.7 427.1 457.6 427.1 459.6C427.2 461.6 426.6 463.6 425.9 465.5C425.2 467.5 424.0 469.5 423.0 471.4C421.9 473.4 420.7 475.4 419.6 477.3C418.4 479.3 417.2 481.3 416.2 483.3C415.2 485.2 414.1 487.2 413.6 489.2C413.0 491.1 412.7 493.1 413.0 495.1C413.3 497.1 415.1 500.0 415.5 501.0;M420.0 365.0C419.9 366.0 419.9 368.9 419.5 370.9C419.1 372.9 418.3 374.9 417.6 376.8C417.0 378.8 415.9 380.8 415.8 382.7C415.7 384.7 416.1 386.7 417.1 388.7C418.0 390.6 420.2 392.6 421.7 394.6C423.2 396.5 424.9 398.5 425.8 400.5C426.7 402.4 427.2 404.4 427.1 406.4C427.1 408.4 426.3 410.3 425.6 412.3C424.8 414.3 423.6 416.2 422.5 418.2C421.5 420.2 420.2 422.2 419.1 424.1C418.0 426.1 416.7 428.1 415.8 430.0C414.8 432.0 413.8 434.0 413.3 436.0C412.9 437.9 412.7 439.9 413.1 441.9C413.6 443.8 414.7 445.8 416.0 447.8C417.3 449.8 419.4 451.7 421.0 453.7C422.5 455.7 424.4 457.6 425.4 459.6C426.4 461.6 427.0 463.6 427.1 465.5C427.2 467.5 426.6 469.5 425.9 471.4C425.3 473.4 424.1 475.4 423.0 477.3C422.0 479.3 420.7 481.3 419.6 483.3C418.5 485.2 417.2 487.2 416.2 489.2C415.2 491.1 414.1 493.1 413.6 495.1C413.0 497.1 413.1 500.0 413.0 501.0;M420.0 365.0C420.0 366.0 420.1 368.9 419.9 370.9C419.6 372.9 419.1 374.9 418.4 376.8C417.7 378.8 416.4 380.8 415.6 382.7C414.9 384.7 414.0 386.7 414.1 388.7C414.3 390.6 415.4 392.6 416.6 394.6C417.9 396.5 420.1 398.5 421.6 400.5C423.2 402.4 424.9 404.4 425.8 406.4C426.7 408.4 427.2 410.3 427.1 412.3C427.1 414.3 426.4 416.2 425.6 418.2C424.9 420.2 423.7 422.2 422.6 424.1C421.5 426.1 420.3 428.1 419.2 430.0C418.0 432.0 416.8 434.0 415.8 436.0C414.9 437.9 413.8 439.9 413.4 441.9C412.9 443.8 412.7 445.8 413.1 447.8C413.6 449.8 414.7 451.7 416.0 453.7C417.3 455.7 419.3 457.6 420.9 459.6C422.4 461.6 424.3 463.6 425.3 465.5C426.4 467.5 427.0 469.5 427.1 471.4C427.2 473.4 426.6 475.4 426.0 477.3C425.3 479.3 424.1 481.3 423.1 483.3C422.0 485.2 420.8 487.2 419.7 489.2C418.5 491.1 417.3 493.1 416.3 495.1C415.3 497.1 414.1 500.0 413.6 501.0;M420.0 365.0C420.0 366.0 420.3 368.9 420.2 370.9C420.1 372.9 420.1 374.9 419.6 376.8C419.0 378.8 418.0 380.8 417.1 382.7C416.2 384.7 414.6 386.7 414.0 388.7C413.3 390.6 412.9 392.6 413.3 394.6C413.8 396.5 415.2 398.5 416.5 400.5C417.9 402.4 420.0 404.4 421.6 406.4C423.1 408.4 424.8 410.3 425.8 412.3C426.7 414.3 427.1 416.2 427.1 418.2C427.1 420.2 426.4 422.2 425.7 424.1C424.9 426.1 423.7 428.1 422.6 430.0C421.6 432.0 420.3 434.0 419.2 436.0C418.1 437.9 416.8 439.9 415.9 441.9C414.9 443.8 413.8 445.8 413.4 447.8C412.9 449.8 412.7 451.7 413.1 453.7C413.5 455.7 414.6 457.6 415.9 459.6C417.2 461.6 419.2 463.6 420.8 465.5C422.4 467.5 424.2 469.5 425.3 471.4C426.3 473.4 427.0 475.4 427.1 477.3C427.2 479.3 426.7 481.3 426.0 483.3C425.3 485.2 424.2 487.2 423.1 489.2C422.1 491.1 420.8 493.1 419.7 495.1C418.6 497.1 416.9 500.0 416.3 501.0;M420.0 365.0C420.1 366.0 420.4 368.9 420.5 370.9C420.7 372.9 421.0 374.9 420.8 376.8C420.5 378.8 420.0 380.8 419.2 382.7C418.4 384.7 417.0 386.7 416.0 388.7C415.0 390.6 413.6 392.6 413.2 394.6C412.7 396.5 412.8 398.5 413.3 400.5C413.8 402.4 415.1 404.4 416.5 406.4C417.8 408.4 419.9 410.3 421.5 412.3C423.0 414.3 424.8 416.2 425.7 418.2C426.7 420.2 427.1 422.2 427.1 424.1C427.1 426.1 426.4 428.1 425.7 430.0C425.0 432.0 423.8 434.0 422.7 436.0C421.6 437.9 420.4 439.9 419.3 441.9C418.1 443.8 416.9 445.8 415.9 447.8C414.9 449.8 413.9 451.7 413.4 453.7C412.9 455.7 412.7 457.6 413.1 459.6C413.5 461.6 414.6 463.6 415.8 465.5C417.1 467.5 419.2 469.5 420.7 471.4C422.3 473.4 424.2 475.4 425.2 477.3C426.3 479.3 427.0 481.3 427.1 483.3C427.3 485.2 426.7 487.2 426.0 489.2C425.4 491.1 424.2 493.1 423.2 495.1C422.1 497.1 420.3 500.0 419.8 501.0;M420.0 365.0C420.1 366.0 420.4 368.9 420.7 370.9C421.0 372.9 421.7 374.9 421.8 376.8C422.0 378.8 421.9 380.8 421.4 382.7C420.9 384.7 419.9 386.7 418.9 388.7C418.0 390.6 416.5 392.6 415.5 394.6C414.6 396.5 413.6 398.5 413.2 400.5C412.8 402.4 412.7 404.4 413.3 406.4C413.8 408.4 415.1 410.3 416.4 412.3C417.8 414.3 419.9 416.2 421.4 418.2C423.0 420.2 424.7 422.2 425.7 424.1C426.6 426.1 427.1 428.1 427.1 430.0C427.1 432.0 426.5 434.0 425.7 436.0C425.0 437.9 423.8 439.9 422.7 441.9C421.7 443.8 420.4 445.8 419.3 447.8C418.2 449.8 416.9 451.7 416.0 453.7C415.0 455.7 413.9 457.6 413.4 459.6C413.0 461.6 412.7 463.6 413.1 465.5C413.5 467.5 414.5 469.5 415.8 471.4C417.0 473.4 419.1 475.4 420.7 477.3C422.2 479.3 424.1 481.3 425.2 483.3C426.3 485.2 427.0 487.2 427.1 489.2C427.3 491.1 426.7 493.1 426.1 495.1C425.4 497.1 423.7 500.0 423.2 501.0;M420.0 365.0C420.1 366.0 420.2 368.9 420.6 370.9C421.0 372.9 422.0 374.9 422.4 376.8C422.9 378.8 423.5 380.8 423.4 382.7C423.4 384.7 422.8 386.7 422.0 388.7C421.3 390.6 419.9 392.6 418.9 394.6C417.8 396.5 416.5 398.5 415.6 400.5C414.6 402.4 413.6 404.4 413.2 406.4C412.8 408.4 412.7 410.3 413.2 412.3C413.8 414.3 415.0 416.2 416.3 418.2C417.7 420.2 419.8 422.2 421.3 424.1C422.9 426.1 424.7 428.1 425.6 430.0C426.6 432.0 427.1 434.0 427.1 436.0C427.2 437.9 426.5 439.9 425.8 441.9C425.0 443.8 423.9 445.8 422.8 447.8C421.7 449.8 420.5 451.7 419.4 453.7C418.2 455.7 417.0 457.6 416.0 459.6C415.0 461.6 414.0 463.6 413.5 465.5C413.0 467.5 412.7 469.5 413.1 471.4C413.4 473.4 414.5 475.4 415.7 477.3C417.0 479.3 419.0 481.3 420.6 483.3C422.2 485.2 424.0 487.2 425.1 489.2C426.2 491.1 426.9 493.1 427.1 495.1C427.3 497.1 426.3 500.0 426.1 501.0;M420.0 365.0C420.0 366.0 419.9 368.9 420.2 370.9C420.5 372.9 421.3 374.9 422.1 376.8C422.8 378.8 424.1 380.8 424.5 382.7C425.0 384.7 425.2 386.7 424.8 388.7C424.4 390.6 423.3 392.6 422.3 394.6C421.4 396.5 420.0 398.5 418.9 400.5C417.8 402.4 416.5 404.4 415.6 406.4C414.7 408.4 413.6 410.3 413.3 412.3C412.9 414.3 412.7 416.2 413.2 418.2C413.7 420.2 414.9 422.2 416.3 424.1C417.6 426.1 419.7 428.1 421.3 430.0C422.8 432.0 424.6 434.0 425.6 436.0C426.6 437.9 427.1 439.9 427.1 441.9C427.2 443.8 426.5 445.8 425.8 447.8C425.1 449.8 423.9 451.7 422.8 453.7C421.8 455.7 420.5 457.6 419.4 459.6C418.3 461.6 417.0 463.6 416.1 465.5C415.1 467.5 414.0 469.5 413.5 471.4C413.0 473.4 412.7 475.4 413.0 477.3C413.4 479.3 414.4 481.3 415.7 483.3C416.9 485.2 418.9 487.2 420.5 489.2C422.1 491.1 424.0 493.1 425.1 495.1C426.2 497.1 426.8 500.0 427.1 501.0;M420.0 365.0C419.9 366.0 419.6 368.9 419.7 370.9C419.8 372.9 420.0 374.9 420.7 376.8C421.3 378.8 422.9 380.8 423.8 382.7C424.7 384.7 426.0 386.7 426.3 388.7C426.6 390.6 426.1 392.6 425.5 394.6C424.8 396.5 423.5 398.5 422.4 400.5C421.3 402.4 420.1 404.4 419.0 406.4C417.8 408.4 416.6 410.3 415.6 412.3C414.7 414.3 413.7 416.2 413.3 418.2C412.9 420.2 412.7 422.2 413.2 424.1C413.7 426.1 414.9 428.1 416.2 430.0C417.5 432.0 419.6 434.0 421.2 436.0C422.7 437.9 424.5 439.9 425.5 441.9C426.5 443.8 427.1 445.8 427.1 447.8C427.2 449.8 426.5 451.7 425.8 453.7C425.1 455.7 424.0 457.6 422.9 459.6C421.8 461.6 420.6 463.6 419.5 465.5C418.3 467.5 417.1 469.5 416.1 471.4C415.1 473.4 414.0 475.4 413.5 477.3C413.0 479.3 412.7 481.3 413.0 483.3C413.4 485.2 414.4 487.2 415.6 489.2C416.8 491.1 418.9 493.1 420.4 495.1C422.0 497.1 424.3 500.0 425.0 501.0;M420.0 365.0C419.9 366.0 419.5 368.9 419.3 370.9C419.2 372.9 418.6 374.9 418.9 376.8C419.2 378.8 420.1 380.8 421.2 382.7C422.2 384.7 424.3 386.7 425.2 388.7C426.2 390.6 427.1 392.6 427.1 394.6C427.1 396.5 426.3 398.5 425.5 400.5C424.7 402.4 423.5 404.4 422.4 406.4C421.4 408.4 420.1 410.3 419.0 412.3C417.9 414.3 416.6 416.2 415.7 418.2C414.7 420.2 413.7 422.2 413.3 424.1C412.9 426.1 412.7 428.1 413.2 430.0C413.7 432.0 414.8 434.0 416.2 436.0C417.5 437.9 419.6 439.9 421.1 441.9C422.7 443.8 424.5 445.8 425.5 447.8C426.5 449.8 427.1 451.7 427.1 453.7C427.2 455.7 426.6 457.6 425.9 459.6C425.2 461.6 424.0 463.6 422.9 465.5C421.9 467.5 420.6 469.5 419.5 471.4C418.4 473.4 417.1 475.4 416.1 477.3C415.2 479.3 414.1 481.3 413.5 483.3C413.0 485.2 412.7 487.2 413.0 489.2C413.3 491.1 414.3 493.1 415.5 495.1C416.8 497.1 419.5 500.0 420.4 501.0"/></path>
    </g>
  </g>
</svg>
